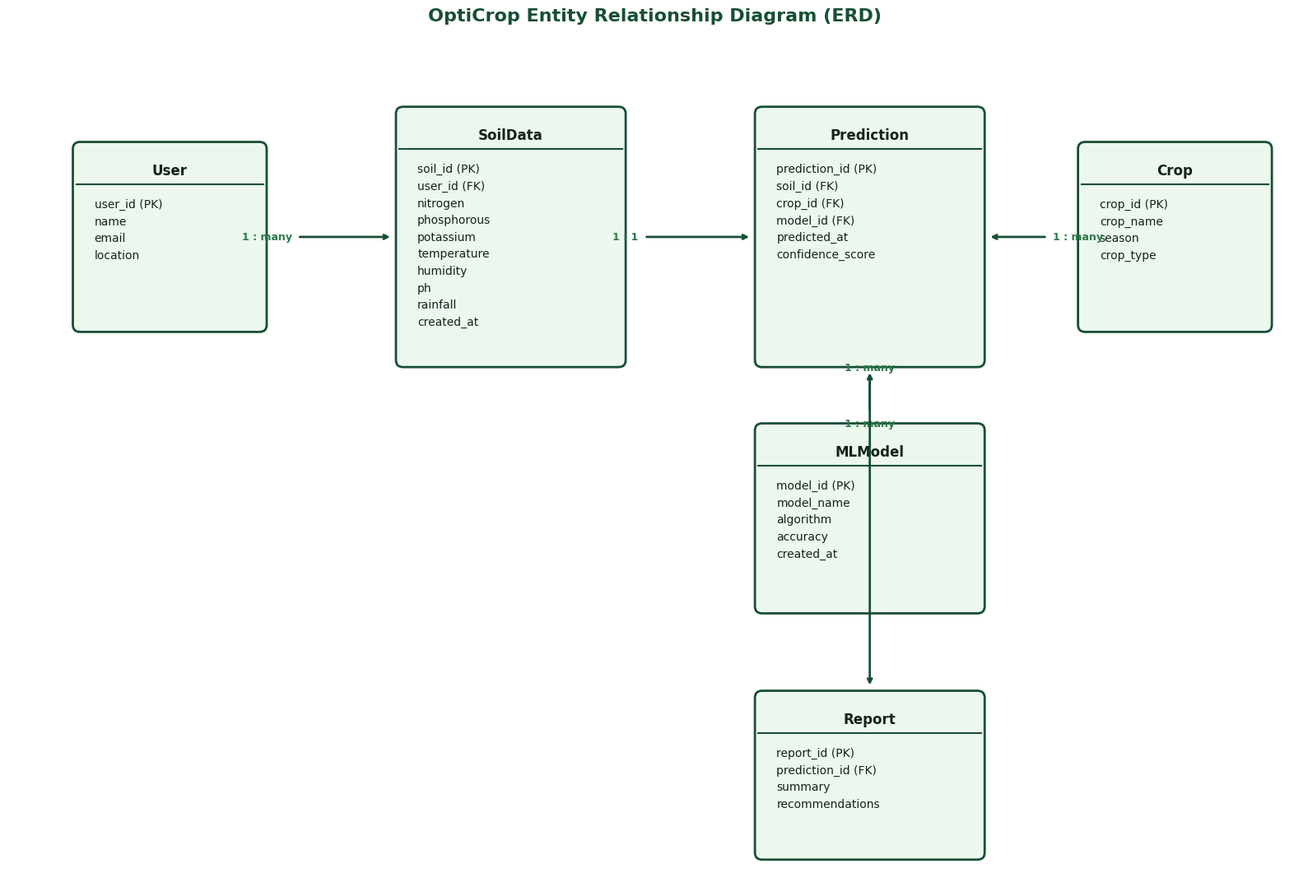
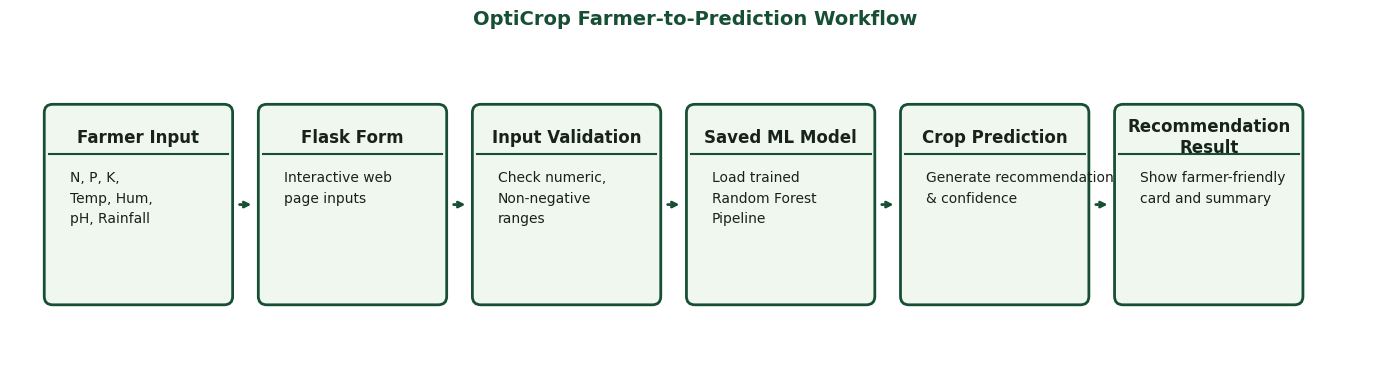
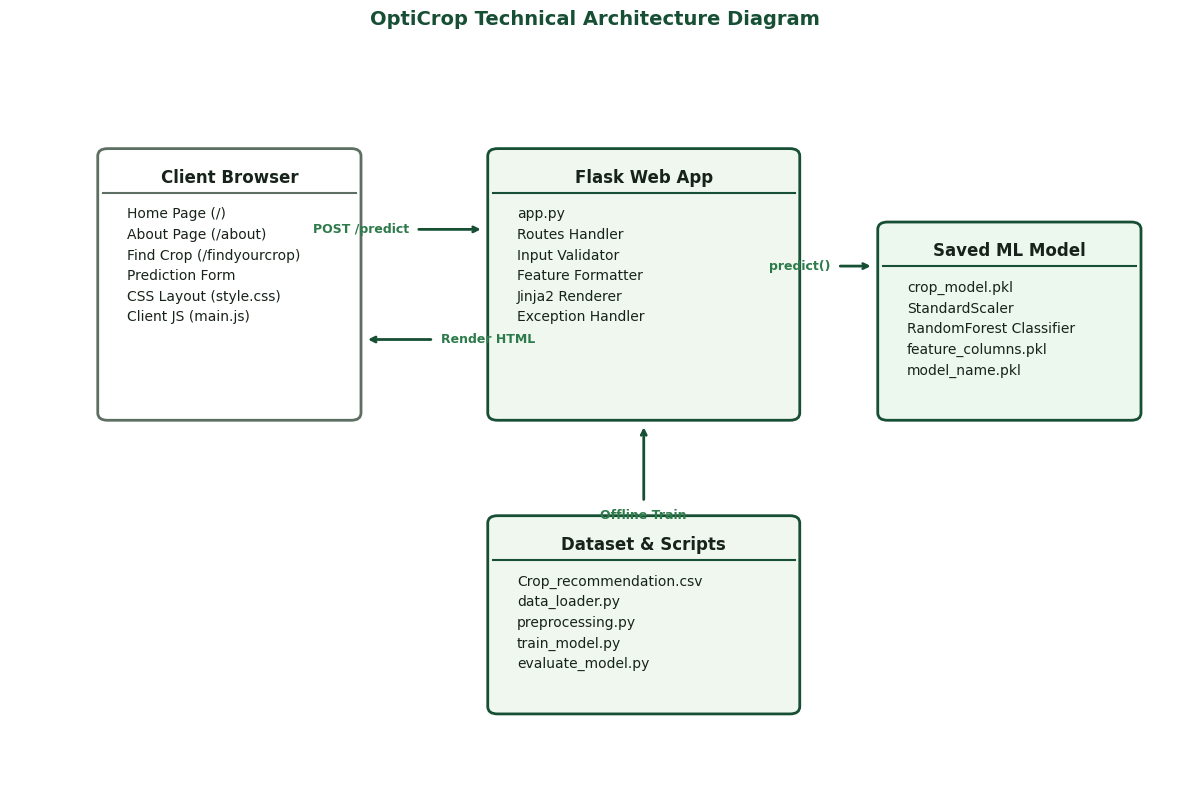

Reproduce these figures in Python, in order.
from pathlib import Path
import matplotlib.pyplot as plt
import matplotlib.patches as patches

DIAGRAMS_DIR = Path("diagrams")
SCREENSHOTS_DIR = Path("screenshots")
DIAGRAMS_DIR.mkdir(exist_ok=True)
SCREENSHOTS_DIR.mkdir(exist_ok=True)

# Set common font styling
plt.rcParams['font.sans-serif'] = 'Arial'
plt.rcParams['font.family'] = 'sans-serif'

def draw_box(ax, x, y, width, height, title, fields, bg_color="#ecf7ed", border_color="#174f34"):
    """
    Draws a box representing a database table or entity.
    """
    # Draw box border
    rect = patches.FancyBboxPatch(
        (x, y), width, height, 
        boxstyle="round,pad=0.1", 
        linewidth=2, edgecolor=border_color, facecolor=bg_color
    )
    ax.add_patch(rect)
    
    # Title text
    ax.text(x + width/2, y + height - 0.3, title, fontsize=12, fontweight='bold', 
            ha='center', va='center', color="#17231a")
    
    # Title divider line
    ax.plot([x - 0.05, x + width + 0.05], [y + height - 0.5, y + height - 0.5], color=border_color, linewidth=1.5)
    
    # Fields text
    field_text = "\n".join(fields)
    ax.text(x + 0.2, y + height - 0.7, field_text, fontsize=10, 
            ha='left', va='top', color="#17231a", linespacing=1.6)

def draw_arrow(ax, start_x, start_y, end_x, end_y, label=""):
    """
    Draws a directed connection line.
    """
    ax.annotate(
        label, 
        xy=(end_x, end_y), 
        xytext=(start_x, start_y),
        arrowprops=dict(facecolor='#174f34', edgecolor='#174f34', arrowstyle="->", lw=2, shrinkA=5, shrinkB=5),
        fontsize=9, fontweight='bold', color='#2d7a4a', ha='center', va='center'
    )

def generate_erd():
    fig, ax = plt.subplots(figsize=(16, 11))
    ax.set_xlim(0, 18)
    ax.set_ylim(0, 12)
    ax.axis('off')
    
    # 1. User
    draw_box(ax, 1, 8, 2.5, 2.5, "User", [
        "user_id (PK)",
        "name",
        "email",
        "location"
    ])
    
    # 2. SoilData
    draw_box(ax, 5.5, 7.5, 3.0, 3.5, "SoilData", [
        "soil_id (PK)",
        "user_id (FK)",
        "nitrogen",
        "phosphorous",
        "potassium",
        "temperature",
        "humidity",
        "ph",
        "rainfall",
        "created_at"
    ])
    
    # 3. Prediction
    draw_box(ax, 10.5, 7.5, 3.0, 3.5, "Prediction", [
        "prediction_id (PK)",
        "soil_id (FK)",
        "crop_id (FK)",
        "model_id (FK)",
        "predicted_at",
        "confidence_score"
    ])
    
    # 4. Crop
    draw_box(ax, 15, 8, 2.5, 2.5, "Crop", [
        "crop_id (PK)",
        "crop_name",
        "season",
        "crop_type"
    ])
    
    # 5. MLModel
    draw_box(ax, 10.5, 4, 3.0, 2.5, "MLModel", [
        "model_id (PK)",
        "model_name",
        "algorithm",
        "accuracy",
        "created_at"
    ])
    
    # 6. Report
    draw_box(ax, 10.5, 0.5, 3.0, 2.2, "Report", [
        "report_id (PK)",
        "prediction_id (FK)",
        "summary",
        "recommendations"
    ])
    
    # Draw connections
    # User to SoilData
    draw_arrow(ax, 3.6, 9.25, 5.4, 9.25, "1 : many")
    # SoilData to Prediction
    draw_arrow(ax, 8.6, 9.25, 10.4, 9.25, "1 : 1")
    # Crop to Prediction
    draw_arrow(ax, 14.9, 9.25, 13.6, 9.25, "1 : many")
    # MLModel to Prediction
    draw_arrow(ax, 12.0, 6.6, 12.0, 7.4, "1 : many")
    # Prediction to Report
    draw_arrow(ax, 12.0, 7.4, 12.0, 2.8, "1 : many")
    
    plt.title("OptiCrop Entity Relationship Diagram (ERD)", fontsize=16, fontweight='bold', color="#174f34", pad=20)
    plt.tight_layout()
    plt.savefig(DIAGRAMS_DIR / "erd.png", dpi=200, bbox_inches="tight")
    plt.savefig(SCREENSHOTS_DIR / "erd.png", dpi=200, bbox_inches="tight")
    plt.close()
    print("ERD Diagram generated successfully.")

def generate_workflow():
    fig, ax = plt.subplots(figsize=(14, 4))
    ax.set_xlim(0, 16)
    ax.set_ylim(0, 4)
    ax.axis('off')
    
    steps = [
        ("Farmer Input", ["N, P, K,", "Temp, Hum,", "pH, Rainfall"]),
        ("Flask Form", ["Interactive web", "page inputs"]),
        ("Input Validation", ["Check numeric,", "Non-negative", "ranges"]),
        ("Saved ML Model", ["Load trained", "Random Forest", "Pipeline"]),
        ("Crop Prediction", ["Generate recommendation", "& confidence"]),
        ("Recommendation\nResult", ["Show farmer-friendly", "card and summary"])
    ]
    
    box_width = 2.0
    box_height = 2.2
    y_pos = 1.0
    
    for i, (title, lines) in enumerate(steps):
        x_pos = 0.5 + i * 2.5
        draw_box(ax, x_pos, y_pos, box_width, box_height, title, lines, bg_color="#eff7ef")
        
        # Connect to next box
        if i < len(steps) - 1:
            draw_arrow(ax, x_pos + box_width + 0.1, y_pos + box_height/2, x_pos + 2.4, y_pos + box_height/2)
            
    plt.title("OptiCrop Farmer-to-Prediction Workflow", fontsize=14, fontweight='bold', color="#174f34", pad=15)
    plt.tight_layout()
    plt.savefig(DIAGRAMS_DIR / "workflow.png", dpi=200, bbox_inches="tight")
    plt.savefig(SCREENSHOTS_DIR / "workflow.png", dpi=200, bbox_inches="tight")
    plt.close()
    print("Workflow Diagram generated successfully.")

def generate_architecture():
    fig, ax = plt.subplots(figsize=(12, 8))
    ax.set_xlim(0, 12)
    ax.set_ylim(0, 10)
    ax.axis('off')
    
    # Draw Architecture boundaries
    # Client Browser
    draw_box(ax, 1, 5, 2.5, 3.5, "Client Browser", [
        "Home Page (/) ",
        "About Page (/about)",
        "Find Crop (/findyourcrop)",
        "Prediction Form",
        "CSS Layout (style.css)",
        "Client JS (main.js)"
    ], bg_color="#ffffff", border_color="#5d6f62")
    
    # Flask Web Backend
    draw_box(ax, 5, 5, 3.0, 3.5, "Flask Web App", [
        "app.py",
        "Routes Handler",
        "Input Validator",
        "Feature Formatter",
        "Jinja2 Renderer",
        "Exception Handler"
    ], bg_color="#eff7ef")
    
    # ML Pipeline
    draw_box(ax, 9, 5, 2.5, 2.5, "Saved ML Model", [
        "crop_model.pkl",
        "StandardScaler",
        "RandomForest Classifier",
        "feature_columns.pkl",
        "model_name.pkl"
    ], bg_color="#ecf7ed")
    
    # Dataset
    draw_box(ax, 5, 1, 3.0, 2.5, "Dataset & Scripts", [
        "Crop_recommendation.csv",
        "data_loader.py",
        "preprocessing.py",
        "train_model.py",
        "evaluate_model.py"
    ], bg_color="#eff7ef")
    
    # Connect diagrams
    # Browser to Backend Request
    draw_arrow(ax, 3.6, 7.5, 4.9, 7.5, "POST /predict")
    # Backend to Browser HTML
    draw_arrow(ax, 4.9, 6.0, 3.6, 6.0, "Render HTML")
    # Backend loads model
    draw_arrow(ax, 8.1, 7.0, 8.9, 7.0, "predict()")
    # Dataset to Backend (for offline training)
    draw_arrow(ax, 6.5, 3.6, 6.5, 4.9, "Offline Train")
    
    plt.title("OptiCrop Technical Architecture Diagram", fontsize=14, fontweight='bold', color="#174f34", pad=15)
    plt.tight_layout()
    plt.savefig(DIAGRAMS_DIR / "architecture.png", dpi=200, bbox_inches="tight")
    plt.savefig(SCREENSHOTS_DIR / "architecture.png", dpi=200, bbox_inches="tight")
    plt.close()
    print("Architecture Diagram generated successfully.")

def main():
    generate_erd()
    generate_workflow()
    generate_architecture()
    print("All diagrams generated successfully.")

if __name__ == "__main__":
    main()
